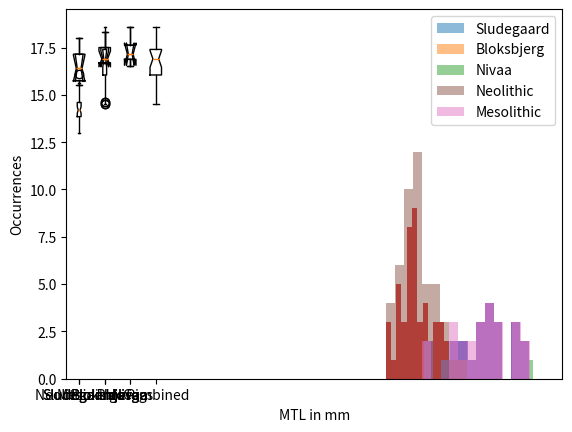

Here is the Python script that generated this plot:
#!/usr/bin/env python
# coding: utf-8

# In[11]:


"""
Michael Murray 2019 RSSAS
Pig Teeth Stats
6/12/2019
"""
import scipy.stats as scs
import pandas as pd
import numpy as np
import matplotlib.pyplot as plt
import matplotlib.mlab as mlab


# In[12]:


"""there are three meso sites, Can assume they are from the same pop?"""
Sludegaard = [18.0,17.0,16.6,15.7,18.0,17.2,15.5,15.9,16.2,15.6]
Bloksbjerg = [17.5,18.3,16.9,16.8,18.2,14.6,14.5,16.7,17.3]
Nivaa = [17.0,18.6,17.3,16.5]


# In[13]:


boxplotdata = [Sludegaard, Bloksbjerg, Nivaa]
plt.boxplot(boxplotdata,notch = True , labels=['Sludegaard','Bloksbjerg','Nivaa'])
plt.show()


# In[14]:


bins = np.linspace(15, 19, 20)

plt.hist(Sludegaard, bins, alpha=0.5, label='Sludegaard')
plt.hist(Bloksbjerg, bins, alpha=0.5, label='Bloksbjerg')
plt.hist(Nivaa, bins, alpha=0.5, label='Nivaa')

plt.legend(loc='lower right')
plt.xlabel('MTL in mm')
plt.ylabel('Occurrences')

plt.show()


# In[15]:


"""Testing the Mesolithics
first normality 
we're using sapiro since these are smaller samples baring chi^2 and shapiro is unconstrained by sample size"""

print("Sludegaard")
print(scs.shapiro(Sludegaard))
print()
print("Bloksbjerg")
print(scs.shapiro(Bloksbjerg))
print()
print("Nivaa")
print(scs.shapiro(Nivaa))
print()
print("Can not reject null hypothosis of normality for any of these samples")


# In[17]:


"""having checked for abnormality we now can test for equal mean.
since here we believe these samples to have been taken from the same population 
we are using a standard students T test (no concern of different variations)
we'll do a round robin"""

print("Sludegaard & Nivaa")
print(scs.ttest_ind(Sludegaard, Nivaa, equal_var=True))
print()
print("Bloksbjerg & Sludegaard")
print(scs.ttest_ind(Bloksbjerg, Sludegaard, equal_var=True))
print()
print("Nivaa & Bloksbjerg")
print(scs.ttest_ind(Nivaa, Bloksbjerg, equal_var=True))
print()
print("Can not reject null equal mean of normality for any of these samples")


# In[23]:


"""so we can't prove they don't share a mean and we can't proove they arn't all part of the same dist.
do we need to show that we can't proove they arn't part of the same dist? why not"""

kStatA,KpA = scs.ks_2samp(Sludegaard, Nivaa)
print("Sludegaard & Nivaa")
print(kStatA)
print(KpA)
print()

kStatB,KpB = scs.ks_2samp(Bloksbjerg, Sludegaard)
print("Bloksbjerg & Sludegaard")
print(kStatB)
print(KpB)
print()

kStatC,KpC = scs.ks_2samp(Nivaa, Bloksbjerg)
print("Nivaa & Bloksbjerg")
print(kStatC)
print(KpC)

print("In a round robin of KS test we have failed to proove")
print("that these samples are not part of the same distribution")


# In[25]:


mesoLith = Sludegaard+Bloksbjerg+Nivaa
print("We can not say that these samples all represnt the same population of pigs")
print("that being said having failed to prove that they are different we shall not merge them into")
print("a combined mesolithic populaiton to compare with out neolithic population")
boxplotdata = [Sludegaard, Bloksbjerg, Nivaa, mesoLith]
plt.boxplot(boxplotdata,notch = True , labels=['Sludegaard','Bloksbjerg','Nivaa','Combined'])
plt.show()


# In[121]:


"""Combinding the mesolithic site for comparison with the Neolithic"""
neoLith = [13.0,13.2,13.2,13.3,13.5,13.5,13.6,13.6,13.6,13.7,13.8,13.8,13.9,13.9,13.9,13.9,14.0,14.0,14.0,14.0,14.1,14.1,14.2,14.2,14.2,14.2,14.2,14.2,14.2,14.3,14.3,14.4,14.5,14.6,14.6,14.6,14.7,14.9,15.0,15.0,15.1,15.1,15.2,15.3,15.4,15.6,16.1]

neo = pd.DataFrame(neoLith)
meso = pd.DataFrame(mesoLith)


# In[122]:


"""Summary Statistics"""

print("Neolithic Summary Stats:")
print(neo.describe())

print()

print("Mesolithic Summary Stats:")
print(meso.describe())


# In[124]:


"""BoxPlot"""

boxplotdata = [neoLith, mesoLith]
plt.boxplot(boxplotdata,notch = True , labels=['Neolithic Pigs','Mesolithic Pigs'])
plt.show()


# In[125]:


plt.hist(neoLith, 15)
plt.xlabel('Neolithic MTL')
plt.ylabel('Occurrences')
plt.show


# In[126]:


plt.hist(mesoLith, 12)
plt.xlabel('Mesolithic MTL')
plt.ylabel('Occurrences')
plt.show


# In[127]:


"""Test for Normality in our distributions
Returns

    statisticfloat or array

        s^2 + k^2, where s is the z-score returned by skewtest and k is the z-score returned by kurtosistest.
    pvaluefloat or array

        A 2-sided chi squared probability for the hypothesis test.

https://docs.scipy.org/doc/scipy/reference/generated/scipy.stats.normaltest.html
"""

print("Neolithic")
print(scs.normaltest(neoLith))
print("can not reject hypothosis of normality @ 23%")
print()
print("Mesolithic")
print(scs.normaltest(mesoLith))
print("can not reject hypothosis of normality @ 67%")


# In[128]:


bins = np.linspace(13, 19, 18)

plt.hist(neoLith, bins, alpha=0.5, label='Neolithic')
plt.hist(mesoLith, bins, alpha=0.5, label='Mesolithic')
plt.legend(loc='upper right')
plt.xlabel('MTL in mm')
plt.ylabel('Occurrences')

plt.show()


# In[129]:


"""Welch's T test for equal mean becasue equal_var=False

welches because we have significantly different stdevs
 Delacre, M., Lakens, D., & Leys, C. (2017). 
 Why Psychologists Should by Default Use Welch’s t-test Instead of Student’s t-test. 
 International Review of Social Psychology, 30(1), 92–101. DOI: http://doi.org/10.5334/irsp.82 
"""

print(scs.ttest_ind(neoLith, mesoLith, equal_var=False))

print("Extremely unlikely these sample represent populaitons of the same mean")


# In[130]:


"""Two Sample Kolmogorov-Smirnov Test"""

kStat,Kp = scs.ks_2samp(neoLith, mesoLith)

print(kStat)
print(Kp)
print("""Extremely unlikely these samples are taken from the same distribution""")


# In[ ]:




